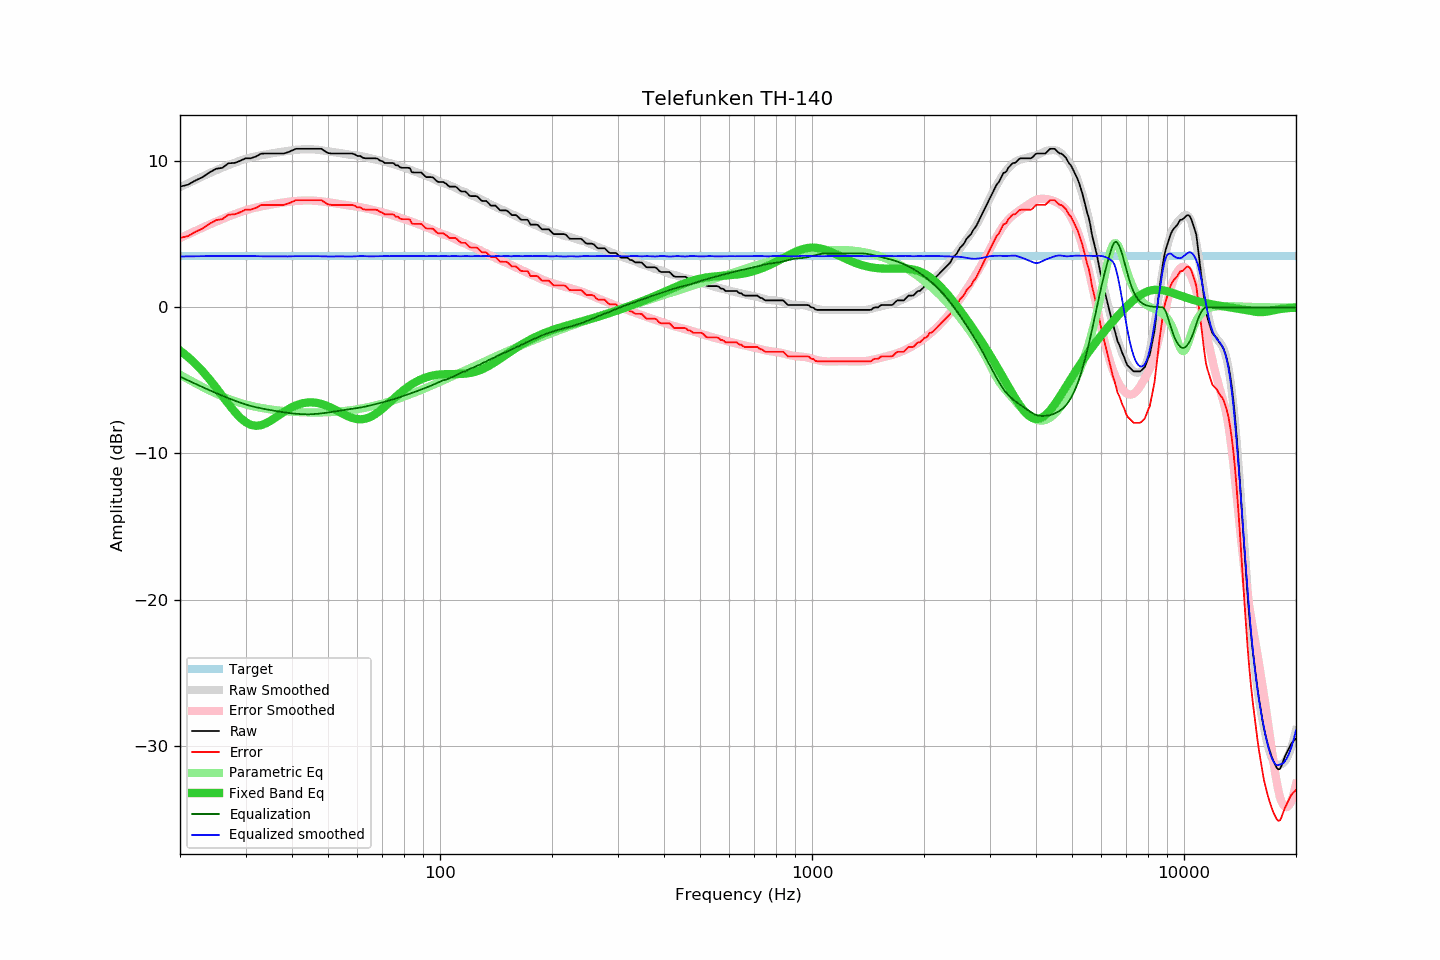

The file beside this chart, header and first rows:
frequency, raw, error, smoothed, error_smoothed, equalization, parametric_eq, equalized_raw, equalized_smoothed, target
20, 8.27, 4.75, 8.23, 4.74, -4.74, -2.95, 3.52, 3.48, 3.52
21, 8.40, 4.88, 8.49, 5.00, -5.00, -3.39, 3.40, 3.49, 3.52
22, 8.69, 5.17, 8.74, 5.24, -5.24, -3.86, 3.45, 3.50, 3.52
23, 8.92, 5.40, 8.97, 5.46, -5.46, -4.37, 3.46, 3.51, 3.52
24, 9.24, 5.72, 9.18, 5.67, -5.67, -4.92, 3.57, 3.51, 3.52
25, 9.49, 5.97, 9.39, 5.87, -5.87, -5.49, 3.62, 3.52, 3.52
26, 9.56, 6.04, 9.57, 6.05, -6.05, -6.06, 3.51, 3.52, 3.52
27, 9.87, 6.35, 9.74, 6.22, -6.22, -6.61, 3.65, 3.52, 3.52
28, 9.89, 6.37, 9.90, 6.38, -6.38, -7.12, 3.51, 3.52, 3.52
29, 10.03, 6.51, 10.04, 6.52, -6.52, -7.54, 3.51, 3.52, 3.52
30, 10.21, 6.69, 10.17, 6.64, -6.64, -7.85, 3.56, 3.52, 3.52
31, 10.21, 6.69, 10.26, 6.75, -6.75, -8.04, 3.46, 3.52, 3.52
32, 10.33, 6.81, 10.34, 6.83, -6.83, -8.11, 3.49, 3.51, 3.52
33, 10.52, 7.00, 10.41, 6.91, -6.91, -8.07, 3.61, 3.50, 3.52
34, 10.54, 7.02, 10.47, 6.97, -6.97, -7.95, 3.56, 3.49, 3.52
35, 10.54, 7.02, 10.52, 7.03, -7.03, -7.77, 3.50, 3.49, 3.52
36, 10.54, 7.02, 10.58, 7.09, -7.09, -7.57, 3.45, 3.49, 3.52
37, 10.54, 7.02, 10.62, 7.14, -7.14, -7.36, 3.40, 3.49, 3.52
38, 10.54, 7.02, 10.67, 7.18, -7.18, -7.16, 3.35, 3.49, 3.52
39, 10.62, 7.10, 10.71, 7.23, -7.23, -6.99, 3.39, 3.49, 3.52
40, 10.74, 7.22, 10.76, 7.26, -7.26, -6.83, 3.48, 3.50, 3.52
41, 10.86, 7.34, 10.79, 7.28, -7.28, -6.71, 3.57, 3.51, 3.52
42, 10.86, 7.34, 10.81, 7.30, -7.30, -6.61, 3.55, 3.50, 3.52
43, 10.86, 7.34, 10.82, 7.32, -7.32, -6.55, 3.54, 3.50, 3.52
44, 10.86, 7.34, 10.82, 7.32, -7.32, -6.51, 3.54, 3.50, 3.52
45, 10.86, 7.34, 10.82, 7.32, -7.32, -6.50, 3.54, 3.50, 3.52
46, 10.86, 7.34, 10.81, 7.30, -7.30, -6.52, 3.55, 3.51, 3.52
47, 10.86, 7.34, 10.79, 7.28, -7.28, -6.55, 3.57, 3.50, 3.52
48, 10.86, 7.34, 10.76, 7.26, -7.26, -6.61, 3.60, 3.50, 3.52
49, 10.70, 7.18, 10.72, 7.23, -7.23, -6.69, 3.47, 3.49, 3.52
50, 10.57, 7.05, 10.68, 7.20, -7.20, -6.77, 3.37, 3.48, 3.52
51, 10.54, 7.02, 10.65, 7.17, -7.17, -6.87, 3.37, 3.48, 3.52
52, 10.54, 7.02, 10.62, 7.13, -7.13, -6.98, 3.41, 3.49, 3.52
53, 10.54, 7.02, 10.59, 7.10, -7.10, -7.09, 3.44, 3.49, 3.52
54, 10.54, 7.02, 10.56, 7.06, -7.06, -7.20, 3.47, 3.49, 3.52
55, 10.54, 7.02, 10.52, 7.03, -7.03, -7.31, 3.50, 3.49, 3.52
56, 10.54, 7.02, 10.49, 7.01, -7.01, -7.40, 3.53, 3.48, 3.52
57, 10.54, 7.02, 10.46, 6.98, -6.98, -7.49, 3.56, 3.48, 3.52
58, 10.54, 7.02, 10.43, 6.95, -6.95, -7.56, 3.59, 3.48, 3.52
59, 10.48, 6.96, 10.42, 6.92, -6.92, -7.62, 3.56, 3.50, 3.52
60, 10.37, 6.85, 10.40, 6.89, -6.89, -7.65, 3.48, 3.51, 3.52
61, 10.37, 6.85, 10.37, 6.86, -6.86, -7.66, 3.51, 3.51, 3.52
62, 10.25, 6.73, 10.34, 6.83, -6.83, -7.65, 3.42, 3.51, 3.52
63, 10.21, 6.69, 10.30, 6.79, -6.79, -7.62, 3.42, 3.51, 3.52
64, 10.21, 6.69, 10.25, 6.75, -6.75, -7.57, 3.46, 3.50, 3.52
65, 10.21, 6.69, 10.20, 6.71, -6.71, -7.50, 3.50, 3.49, 3.52
66, 10.21, 6.69, 10.16, 6.67, -6.67, -7.41, 3.54, 3.50, 3.52
67, 10.21, 6.69, 10.12, 6.63, -6.63, -7.31, 3.58, 3.50, 3.52
68, 10.18, 6.66, 10.09, 6.59, -6.59, -7.19, 3.59, 3.50, 3.52
69, 10.05, 6.53, 10.06, 6.55, -6.55, -7.07, 3.50, 3.51, 3.52
70, 10.01, 6.49, 10.02, 6.51, -6.51, -6.94, 3.50, 3.52, 3.52
71, 9.89, 6.37, 9.98, 6.46, -6.46, -6.81, 3.42, 3.51, 3.52
72, 9.89, 6.37, 9.93, 6.42, -6.42, -6.67, 3.47, 3.51, 3.52
73, 9.89, 6.37, 9.88, 6.38, -6.38, -6.53, 3.51, 3.51, 3.52
74, 9.89, 6.37, 9.85, 6.33, -6.33, -6.39, 3.55, 3.51, 3.52
75, 9.88, 6.36, 9.80, 6.29, -6.29, -6.26, 3.59, 3.52, 3.52
76, 9.73, 6.21, 9.75, 6.24, -6.24, -6.13, 3.49, 3.51, 3.52
77, 9.73, 6.21, 9.70, 6.19, -6.19, -6.00, 3.54, 3.51, 3.52
78, 9.60, 6.08, 9.65, 6.14, -6.14, -5.88, 3.45, 3.51, 3.52
79, 9.56, 6.04, 9.61, 6.10, -6.10, -5.76, 3.46, 3.51, 3.52
... 553 more rows
